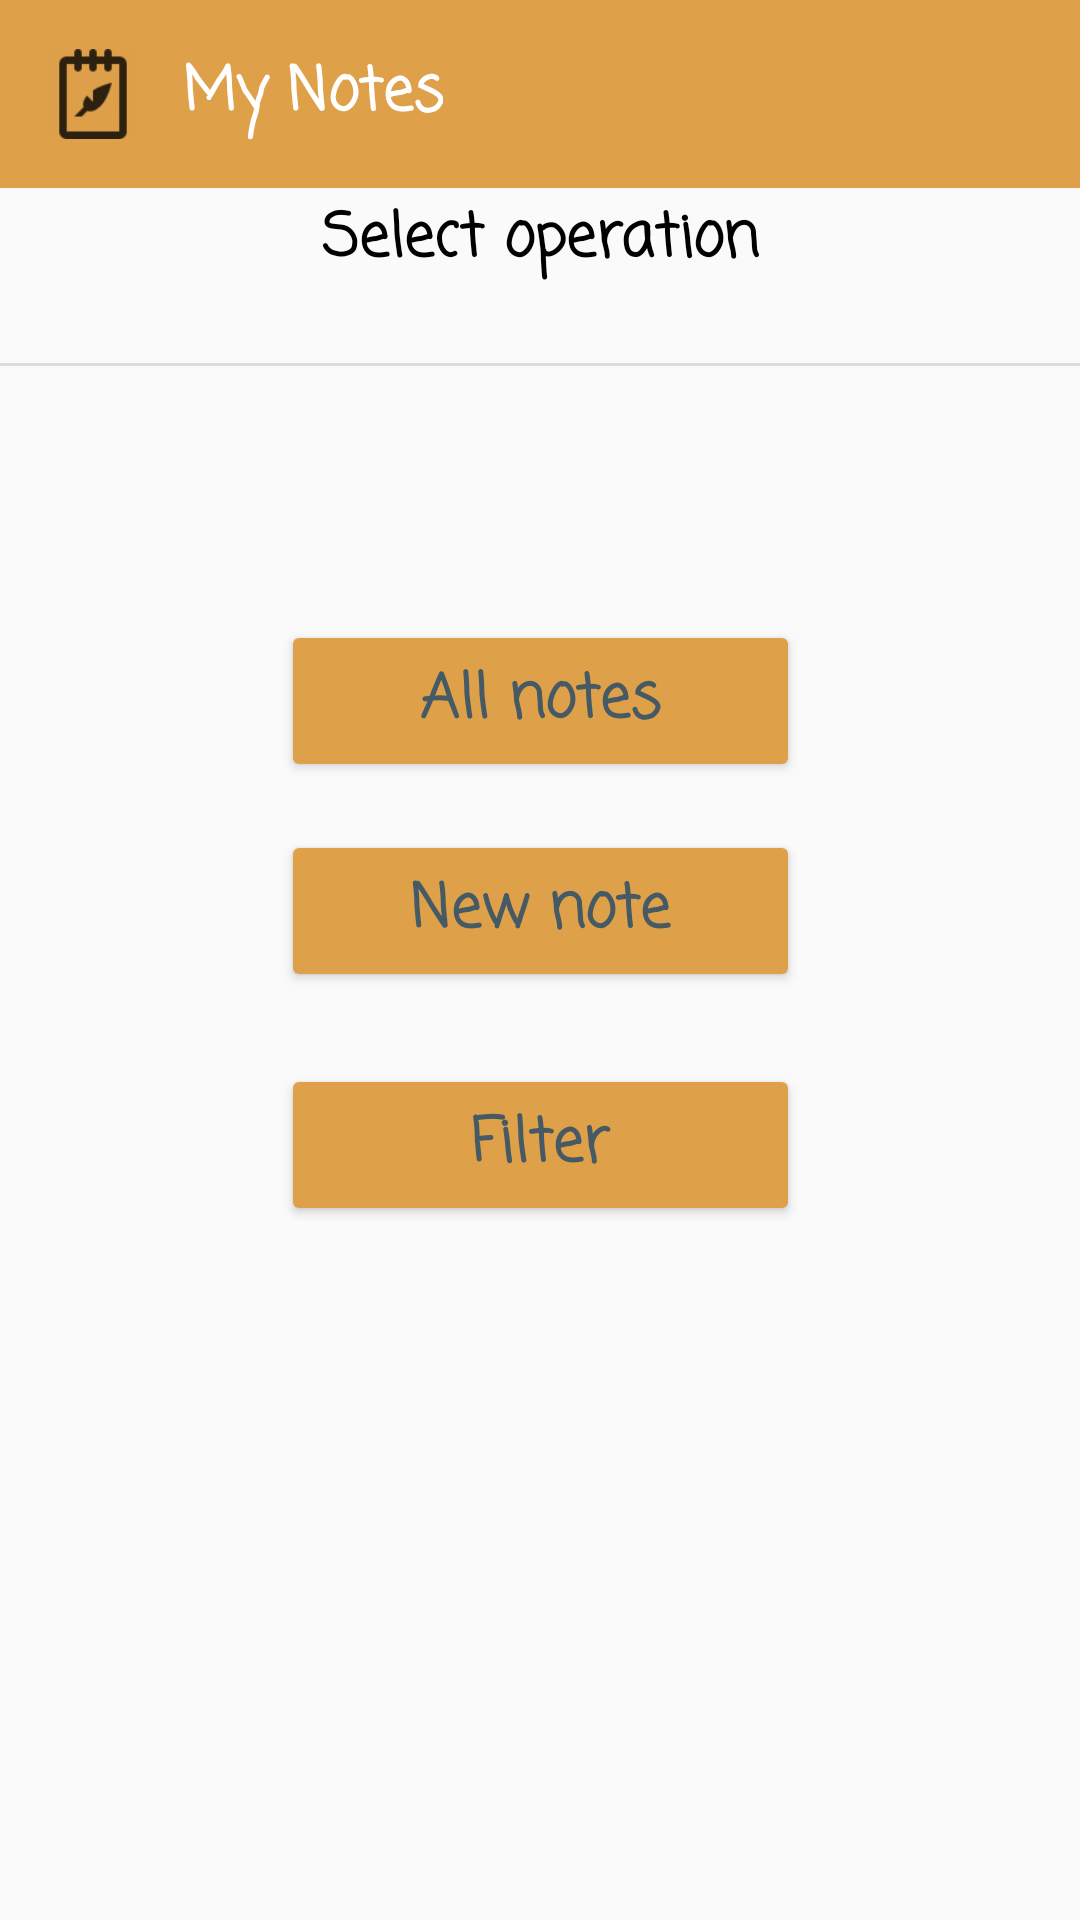

This screen was rendered from an Android layout file. Write that file and the resources it references.
<!-- AndroidManifest.xml: application theme Theme.Android_notes -->
<!-- res/layout/activity_notes_home.xml -->
<?xml version="1.0" encoding="utf-8"?>
<androidx.constraintlayout.widget.ConstraintLayout xmlns:android="http://schemas.android.com/apk/res/android"
    xmlns:app="http://schemas.android.com/apk/res-auto"
    xmlns:tools="http://schemas.android.com/tools"
    android:layout_width="match_parent"
    android:layout_height="match_parent"
    tools:context=".NotesHome">

    <include layout="@layout/menu" />

    <TextView
        android:id="@+id/textView2"
        android:layout_width="333dp"
        android:layout_height="41dp"
        android:fontFamily="casual"
        android:text="@string/txt_select_operation"
        android:textAlignment="center"
        android:textColor="#000000"
        android:textSize="20sp"
        android:textStyle="bold"
        app:layout_constraintBottom_toBottomOf="parent"
        app:layout_constraintEnd_toEndOf="parent"
        app:layout_constraintStart_toStartOf="parent"
        app:layout_constraintTop_toTopOf="parent"
        app:layout_constraintVertical_bias="0.108" />

    <Button
        android:id="@+id/buttonAllNotes"
        android:layout_width="173dp"
        android:layout_height="54dp"
        android:layout_marginBottom="364dp"
        android:backgroundTint="#DEA049"
        android:fontFamily="casual"
        android:onClick="all"
        android:text="@string/btn_all_notes"
        android:textAllCaps="false"
        android:textColor="#455A64"
        android:textSize="20sp"
        android:textStyle="bold"
        app:icon="@drawable/note_folder"
        app:layout_constraintBottom_toBottomOf="parent"
        app:layout_constraintEnd_toEndOf="parent"
        app:layout_constraintStart_toStartOf="parent"
        app:layout_constraintTop_toBottomOf="@+id/divider2"
        app:layout_constraintVertical_bias="0.848" />

    <Button
        android:id="@+id/buttonFilter"
        android:layout_width="173dp"
        android:layout_height="54dp"
        android:layout_marginTop="24dp"
        android:backgroundTint="#DEA049"
        android:fontFamily="casual"
        android:onClick="filter"
        android:text="@string/btn_filter"
        android:textAllCaps="false"
        android:textColor="#455A64"
        android:textSize="20sp"
        android:textStyle="bold"
        app:icon="@drawable/search"
        app:layout_constraintEnd_toEndOf="parent"
        app:layout_constraintStart_toStartOf="parent"
        app:layout_constraintTop_toBottomOf="@+id/buttonNewNote" />

    <View
        android:id="@+id/divider2"
        android:layout_width="409dp"
        android:layout_height="1dp"
        android:background="?android:attr/listDivider"
        app:layout_constraintBottom_toBottomOf="parent"
        app:layout_constraintEnd_toEndOf="parent"
        app:layout_constraintStart_toStartOf="parent"
        app:layout_constraintTop_toBottomOf="@+id/textView2"
        app:layout_constraintVertical_bias="0.029" />

    <Button
        android:id="@+id/buttonNewNote"
        android:layout_width="173dp"
        android:layout_height="54dp"
        android:layout_marginTop="16dp"
        android:backgroundTint="#DEA049"
        android:fontFamily="casual"
        android:onClick="newOrEdit"
        android:text="@string/btn_new_note"
        android:textAllCaps="false"
        android:textColor="#455A64"
        android:textSize="20sp"
        android:textStyle="bold"
        app:icon="@drawable/note_edit"
        app:layout_constraintEnd_toEndOf="parent"
        app:layout_constraintStart_toStartOf="parent"
        app:layout_constraintTop_toBottomOf="@+id/buttonAllNotes" />

</androidx.constraintlayout.widget.ConstraintLayout>
<!-- res/layout/menu.xml (included above) -->
<?xml version="1.0" encoding="utf-8"?>
<RelativeLayout xmlns:android="http://schemas.android.com/apk/res/android"
    android:layout_width="match_parent"
    android:layout_height="wrap_content"
    android:background="#DEA049">
        
    <RelativeLayout
        android:layout_width="match_parent"
        android:layout_height="wrap_content"
        android:padding="16dp">
        <ImageView
            android:layout_width="30sp"
            android:layout_height="30sp"
            android:id="@+id/app_icon"
            android:layout_centerVertical="true"
            android:src="@drawable/app_icon"/>

        <TextView
            android:layout_width="wrap_content"
            android:layout_height="wrap_content"
            android:layout_centerVertical="true"
            android:layout_marginStart="15dp"
            android:layout_toEndOf="@id/app_icon"
            android:fontFamily="casual"
            android:text="@string/app_name"
            android:textStyle="bold"
            android:textColor="@color/white"
            android:textSize="20sp" />

        <ImageView
            android:id="@+id/music"
            android:layout_width="wrap_content"
            android:layout_height="wrap_content"
            android:layout_alignParentEnd="true"
            android:layout_centerVertical="true"
            android:src="@drawable/music_off"/>
    </RelativeLayout>
    

</RelativeLayout>
<!-- resources referenced by this layout -->
<resources>
  <!-- drawable app_icon: png bitmap (drawable-hdpi, 712 bytes) -->
  <!-- drawable note_edit (drawable) -->
  <vector android:height="24dp" android:tint="#007D54"
      android:viewportHeight="24" android:viewportWidth="24"
      android:width="24dp" xmlns:android="http://schemas.android.com/apk/res/android">
      <path android:fillColor="@android:color/white" android:pathData="M3,10h11v2H3V10zM3,8h11V6H3V8zM3,16h7v-2H3V16zM18.01,12.87l0.71,-0.71c0.39,-0.39 1.02,-0.39 1.41,0l0.71,0.71c0.39,0.39 0.39,1.02 0,1.41l-0.71,0.71L18.01,12.87zM17.3,13.58l-5.3,5.3V21h2.12l5.3,-5.3L17.3,13.58z"/>
  </vector>
  <!-- drawable note_folder (drawable) -->
  <vector android:autoMirrored="true" android:height="24dp"
      android:tint="#DEA049" android:viewportHeight="24"
      android:viewportWidth="24" android:width="24dp" xmlns:android="http://schemas.android.com/apk/res/android">
      <path android:fillColor="@android:color/white" android:pathData="M22,10l-6,-6L4,4c-1.1,0 -2,0.9 -2,2v12.01c0,1.1 0.9,1.99 2,1.99l16,-0.01c1.1,0 2,-0.89 2,-1.99v-8zM15,5.5l5.5,5.5L15,11L15,5.5z"/>
  </vector>
  <!-- drawable search (drawable) -->
  <vector android:autoMirrored="true" android:height="24dp"
      android:tint="#DEA049" android:viewportHeight="24"
      android:viewportWidth="24" android:width="24dp" xmlns:android="http://schemas.android.com/apk/res/android">
      <path android:fillColor="@android:color/white" android:pathData="M7,9H2V7h5V9zM7,12H2v2h5V12zM20.59,19l-3.83,-3.83C15.96,15.69 15.02,16 14,16c-2.76,0 -5,-2.24 -5,-5s2.24,-5 5,-5s5,2.24 5,5c0,1.02 -0.31,1.96 -0.83,2.75L22,17.59L20.59,19zM17,11c0,-1.65 -1.35,-3 -3,-3s-3,1.35 -3,3s1.35,3 3,3S17,12.65 17,11zM2,19h10v-2H2V19z"/>
  </vector>
  <string name="app_name">My Notes</string>
  <string name="btn_all_notes">All notes</string>
  <string name="btn_filter">Filter</string>
  <string name="btn_new_note">New note</string>
  <string name="txt_select_operation">Select operation</string>
  <style name="Theme.Android_notes" parent="Theme.AppCompat.Light.NoActionBar">
          
          <item name="colorPrimary">@color/purple_500</item>
          <item name="colorPrimaryVariant">@color/purple_700</item>
          <item name="colorOnPrimary">@color/white</item>
          
          <item name="colorSecondary">@color/teal_200</item>
          <item name="colorSecondaryVariant">@color/teal_700</item>
          <item name="colorOnSecondary">@color/black</item>
          
          <item name="android:statusBarColor">?attr/colorPrimaryVariant</item>
          
      </style>
  <!-- not gathered from this repository: default colours our renderer supplied (Android Studio template values) -->
  <color name="purple_500">#FF6200EE</color>
  <color name="purple_700">#FF3700B3</color>
  <color name="teal_200">#FF03DAC5</color>
  <color name="teal_700">#FF018786</color>
  <color name="black">#FF000000</color>
  <color name="white">#FFFFFFFF</color>
</resources>
